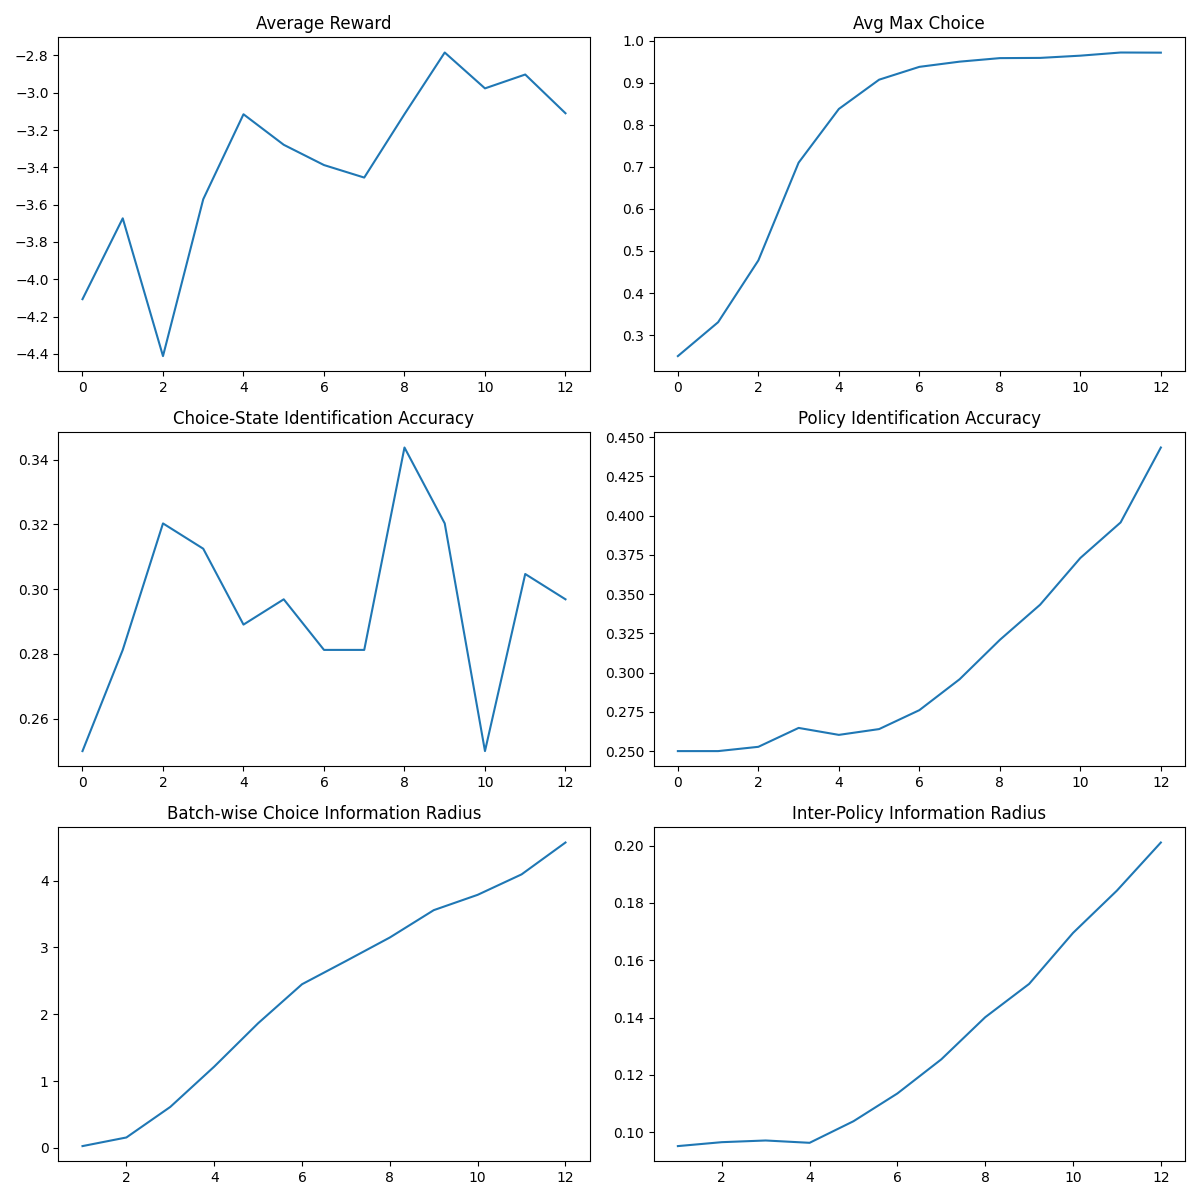

The file beside this chart, header and first rows:
epoch, avg_reward, skill_max, enc_acc, skill_kl, pi_acc, pi_kl
-1, -4.107, 0.25, 0.25, , 0.25, 
0, -3.673, 0.3306, 0.2812, 0.02804, 0.25, 0.09516
1, -4.412, 0.4775, 0.3203, 0.1572, 0.2527, 0.09653
2, -3.571, 0.7099, 0.3125, 0.6147, 0.2648, 0.09711
3, -3.115, 0.8376, 0.2891, 1.217, 0.2603, 0.0963
4, -3.279, 0.9071, 0.2969, 1.866, 0.264, 0.1038
5, -3.388, 0.9377, 0.2812, 2.45, 0.2761, 0.1135
6, -3.455, 0.95, 0.2812, 2.797, 0.2958, 0.1254
7, -3.115, 0.9584, 0.3438, 3.15, 0.3209, 0.1401
8, -2.784, 0.9589, 0.3203, 3.559, 0.3433, 0.1517
9, -2.977, 0.9642, 0.25, 3.788, 0.373, 0.1695
10, -2.902, 0.9717, 0.3047, 4.094, 0.3957, 0.1843
11, -3.11, 0.9714, 0.2969, 4.571, 0.4434, 0.201
